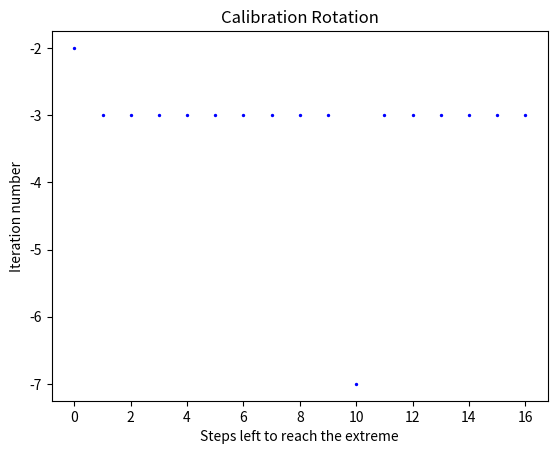
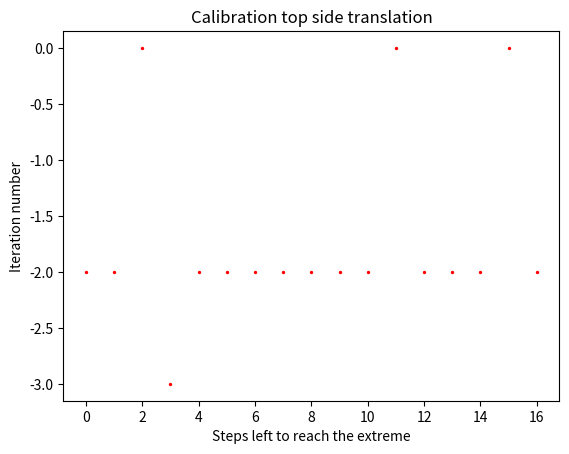
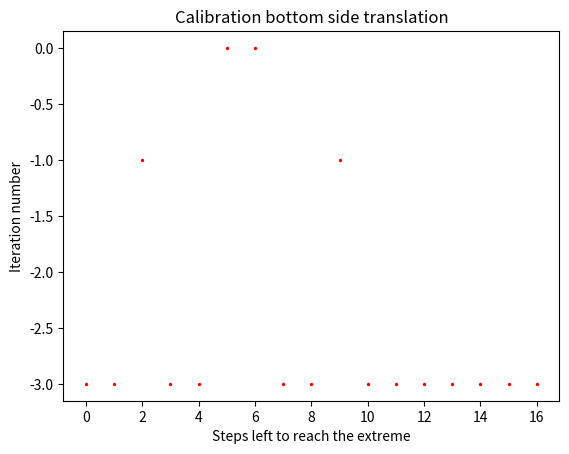
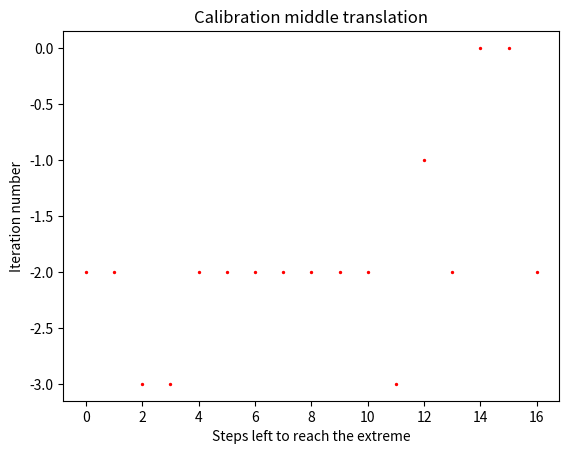

The matplotlib source for these figures, in order:
#!/usr/bin/env python3
# -*- coding: utf-8 -*-
"""
Created on Wed Sep 30 07:03:22 2020

[redacted]
"""
import matplotlib.pyplot as plt

x_rotation=[-2,-3,-3,-3,-3,-3,-3,-3,-3,-3,-7,-3,-3,-3,-3,-3,-3]
x_top=[-2,-2,0,-3,-2,-2,-2,-2,-2,-2,-2,0,-2,-2,-2,0,-2]
x_bottom=[-3,-3,-1,-3,-3,0,0,-3,-3,-1,-3,-3,-3,-3,-3,-3,-3]
x_middle=[-2,-2,-3,-3,-2,-2,-2,-2,-2,-2,-2,-3,-1,-2,0,0,-2]
y=[]

for i in range(len(x_rotation)):
        y.append(i)

#print(len(x_rotation),len(x_top),len(x_bottom),len(x_middle))

#figure4
plt.figure()
#plt.scatter(x2,y2,c='blue', s=2)
plt.scatter(y,x_rotation,c='blue', s=2)
plt.xlabel('Steps left to reach the extreme')
plt.ylabel('Iteration number')
plt.title('Calibration Rotation')
#plt.legend()
plt.show()

#figure4
plt.figure()
#plt.scatter(x2,y2,c='blue', s=2)
plt.scatter(y,x_top,c='red',s=2)
plt.xlabel('Steps left to reach the extreme')
plt.ylabel('Iteration number')
plt.title('Calibration top side translation')
#plt.legend()
plt.show()

#figure4
plt.figure()
#plt.scatter(x2,y2,c='blue', s=2)
plt.scatter(y,x_bottom,c='red',s=2)
plt.xlabel('Steps left to reach the extreme')
plt.ylabel('Iteration number')
plt.title('Calibration bottom side translation')
#plt.legend()
plt.show()

#figure4
plt.figure()
#plt.scatter(x2,y2,c='blue', s=2)
plt.scatter(y,x_middle,c='red',s=2)
plt.xlabel('Steps left to reach the extreme')
plt.ylabel('Iteration number')
plt.title('Calibration middle translation')
#plt.legend()
plt.show()